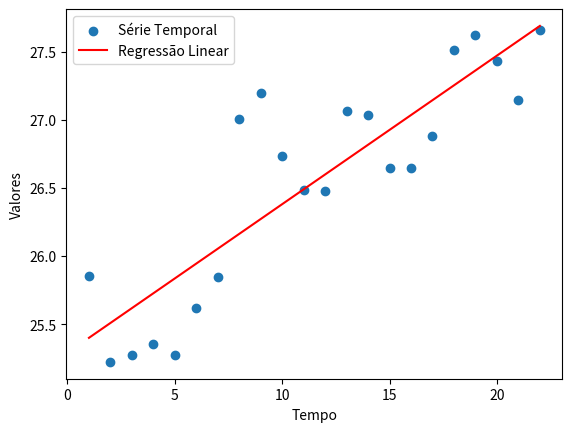

This figure's Python source:
import numpy as np
import matplotlib.pyplot as plt

# Supondo que 'tempo' e 'valores' são seus dados
tempo = np.array([1, 2, 3, 4, 5])
dados_json = [
    {"Date": "2023-01-02 00:00:00", "Open": 26.93000030517578, "High": 26.93000030517578, "Low": 26.059999465942383, "Close": 26.190000534057617, "Adj Close": 25.854326248168945, "Volume": 4085300}, {"Date": "2023-01-03 00:00:00", "Open": 26.110000610351562, "High": 26.31999969482422, "Low": 25.360000610351562, "Close": 25.549999237060547, "Adj Close": 25.22252655029297, "Volume": 7885800}, {"Date": "2023-01-04 00:00:00", "Open": 25.709999084472656, "High": 25.75, "Low": 25.299999237060547, "Close": 25.600000381469727, "Adj Close": 25.271886825561523, "Volume": 7421100}, {"Date": "2023-01-05 00:00:00", "Open": 25.600000381469727, "High": 25.84000015258789, "Low": 25.25, "Close": 25.68000030517578, "Adj Close": 25.350862503051758, "Volume": 10972500}, {"Date": "2023-01-06 00:00:00", "Open": 25.709999084472656, "High": 25.84000015258789, "Low": 25.479999542236328, "Close": 25.600000381469727, "Adj Close": 25.271886825561523, "Volume": 10558700}, {"Date": "2023-01-09 00:00:00", "Open": 25.450000762939453, "High": 26.360000610351562, "Low": 25.329999923706055, "Close": 25.950000762939453, "Adj Close": 25.617401123046875, "Volume": 6516400}, {"Date": "2023-01-10 00:00:00", "Open": 25.649999618530273, "High": 26.299999237060547, "Low": 25.530000686645508, "Close": 26.18000030517578, "Adj Close": 25.844453811645508, "Volume": 5014600}, {"Date": "2023-01-11 00:00:00", "Open": 26.280000686645508, "High": 27.489999771118164, "Low": 26.079999923706055, "Close": 27.360000610351562, "Adj Close": 27.00933074951172, "Volume": 6999400}, {"Date": "2023-01-12 00:00:00", "Open": 27.34000015258789, "High": 28.190000534057617, "Low": 27.239999771118164, "Close": 27.549999237060547, "Adj Close": 27.1968936920166, "Volume": 6843000}, {"Date": "2023-01-13 00:00:00", "Open": 27.3799991607666, "High": 27.399999618530273, "Low": 26.950000762939453, "Close": 27.079999923706055, "Adj Close": 26.73291778564453, "Volume": 5428600}, {"Date": "2023-01-16 00:00:00", "Open": 27.40999984741211, "High": 27.40999984741211, "Low": 26.649999618530273, "Close": 26.829999923706055, "Adj Close": 26.486122131347656, "Volume": 6636300}, {"Date": "2023-01-17 00:00:00", "Open": 26.670000076293945, "High": 26.989999771118164, "Low": 26.31999969482422, "Close": 26.81999969482422, "Adj Close": 26.47624969482422, "Volume": 9564200}, {"Date": "2023-01-18 00:00:00", "Open": 26.920000076293945, "High": 27.6299991607666, "Low": 26.809999465942383, "Close": 27.420000076293945, "Adj Close": 27.068559646606445, "Volume": 9039900}, {"Date": "2023-01-19 00:00:00", "Open": 27.149999618530273, "High": 27.639999389648438, "Low": 27.139999389648438, "Close": 27.389999389648438, "Adj Close": 27.038944244384766, "Volume": 5021300}, {"Date": "2023-01-20 00:00:00", "Open": 27.290000915527344, "High": 27.350000381469727, "Low": 26.809999465942383, "Close": 26.989999771118164, "Adj Close": 26.644071578979492, "Volume": 5080000}, {"Date": "2023-01-23 00:00:00", "Open": 26.979999542236328, "High": 27.350000381469727, "Low": 26.90999984741211, "Close": 26.989999771118164, "Adj Close": 26.644071578979492, "Volume": 3519900}, {"Date": "2023-01-24 00:00:00", "Open": 27.1200008392334, "High": 27.440000534057617, "Low": 26.829999923706055, "Close": 27.229999542236328, "Adj Close": 26.88099479675293, "Volume": 5779100}, {"Date": "2023-01-25 00:00:00", "Open": 27.15999984741211, "High": 27.889999389648438, "Low": 27.06999969482422, "Close": 27.8700008392334, "Adj Close": 27.512794494628906, "Volume": 4583500}, {"Date": "2023-01-26 00:00:00", "Open": 27.920000076293945, "High": 28.059999465942383, "Low": 27.729999542236328, "Close": 27.979999542236328, "Adj Close": 27.621381759643555, "Volume": 5303900}, {"Date": "2023-01-27 00:00:00", "Open": 27.899999618530273, "High": 28.149999618530273, "Low": 27.780000686645508, "Close": 27.790000915527344, "Adj Close": 27.433818817138672, "Volume": 4672300}, {"Date": "2023-01-30 00:00:00", "Open": 27.84000015258789, "High": 27.959999084472656, "Low": 27.239999771118164, "Close": 27.5, "Adj Close": 27.14753532409668, "Volume": 7972100}, {"Date": "2023-01-31 00:00:00", "Open": 27.559999465942383, "High": 28.149999618530273, "Low": 27.399999618530273, "Close": 28.020000457763672, "Adj Close": 27.660871505737305, "Volume": 7619300}
]
# Extrair apenas os valores de "Adj Close" para criar um array
valores = np.array([d["Adj Close"] for d in dados_json])
tempo = np.array(list(range(1, len(valores)+1)))
# Calculando a inclinação e interceptação
m, b = np.polyfit(tempo, valores, 1)

# Exibindo a inclinação
print("Inclinação:", m)

# Plotando a série temporal e a linha de regressão linear
plt.scatter(tempo, valores, label='Série Temporal')
plt.plot(tempo, m * tempo + b, color='red', label='Regressão Linear')
plt.xlabel('Tempo')
plt.ylabel('Valores')
plt.legend()
plt.show()

'''
def calcular_formula(coluna):
    return f'=((C{coluna} / 42) * 0.088235294) + ((G{coluna} / 38) * 0.079831933) + ((K{coluna} / 145) * 0.304621849) + ((O{coluna} / 95) * 0.199579832) + ((S{coluna} / 156) * 0.327731092)'

# Colunas de C6 até C47
for i in range(6, 48):
    resultado = calcular_formula(i)
    print(resultado)
'''